The GitHub repository TeddyDharma/Food-Recommender contains a labelled image folder "data" with 18 categories: ayam betutu, beberuk terong, coto makassar, gudeg, kerak telor, mie aceh, nasi kuning, nasi pecel, papeda, pempek, peuyeum, rawon, rendang, sate madura, serabi, soto banjar, soto lamongan, tahu sumedang. Examples follow, each with its label.

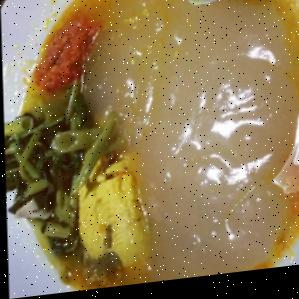
Label: papeda

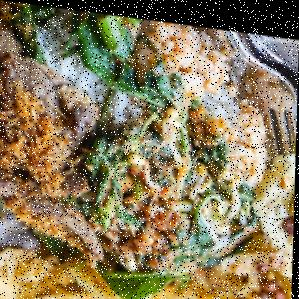
Label: nasi pecel

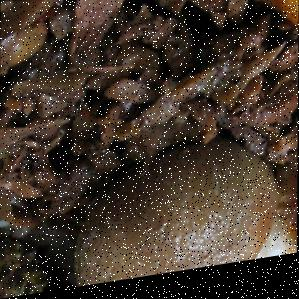
Label: gudeg

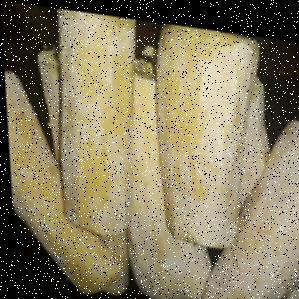
Label: peuyeum

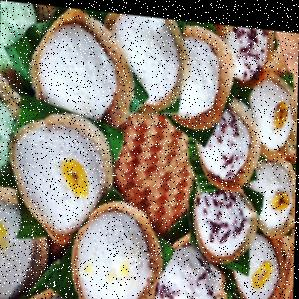
Label: serabi

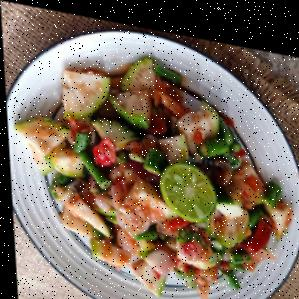
Label: beberuk terong
